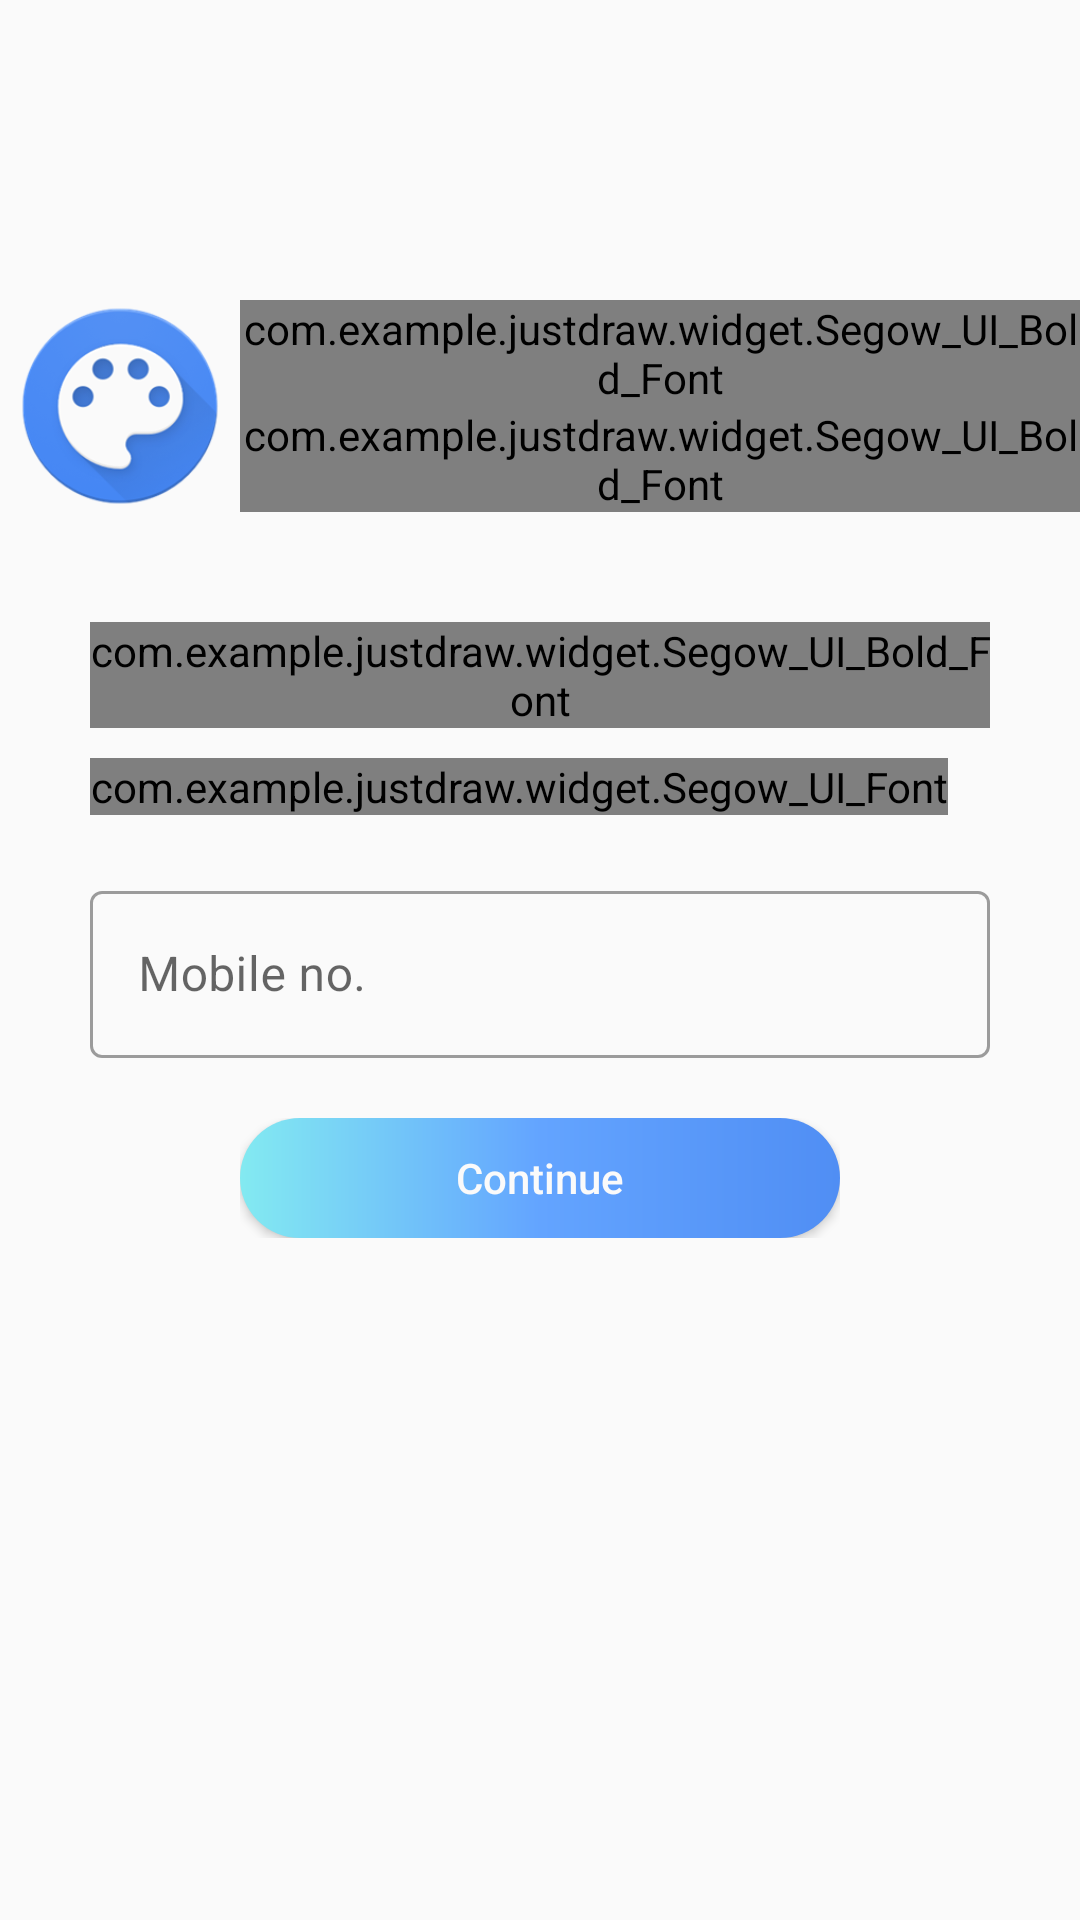

Android layout source for this screen:
<!-- AndroidManifest.xml: application theme Theme.JustDraw -->
<!-- res/layout/activity_user_login.xml -->
<?xml version="1.0" encoding="utf-8"?>
<RelativeLayout xmlns:android="http://schemas.android.com/apk/res/android"
    xmlns:app="http://schemas.android.com/apk/res-auto"
    xmlns:tools="http://schemas.android.com/tools"
    android:layout_width="match_parent"
    android:layout_height="match_parent"
    tools:context=".Activites.UserLoginActivity">

    <LinearLayout
        android:id="@+id/logo_view"
        android:layout_width="wrap_content"
        android:layout_height="wrap_content"
        android:gravity="center_vertical"
        android:layout_centerHorizontal="true"
        android:layout_marginTop="100dp"
        android:orientation="horizontal">

        <ImageView
            android:layout_width="80dp"
            android:layout_height="match_parent"
            android:src="@drawable/canva_logo" />

        <LinearLayout
            android:layout_width="wrap_content"
            android:layout_height="wrap_content"

            android:gravity="center_horizontal"
            android:orientation="vertical">

            <com.example.justdraw.widget.Segow_UI_Bold_Font
                android:layout_width="wrap_content"
                android:layout_height="wrap_content"
                android:text="@string/Canva"
                android:textColor="@color/DarkBlue"
                android:textSize="28sp" />

            <com.example.justdraw.widget.Segow_UI_Bold_Font
                android:layout_width="wrap_content"
                android:layout_height="wrap_content"
                android:text="@string/JustDraw"
                android:textColor="@color/black"
                android:textSize="16sp" />

        </LinearLayout>
    </LinearLayout>


    <LinearLayout
        android:id="@+id/internet_layout"
        android:layout_width="match_parent"
        android:layout_height="match_parent"
        android:background="@color/white"
        android:gravity="center"
        android:orientation="vertical"
        android:visibility="gone">

        <ImageView
            android:layout_width="70dp"
            android:layout_height="70dp"
            android:src="@drawable/ic_no_wifi_new" />

        <com.example.justdraw.widget.Segow_UI_Bold_Font
            android:layout_width="wrap_content"
            android:layout_height="wrap_content"
            android:layout_marginTop="10sp"
            android:text="@string/NoInternet"
            android:textAllCaps="true"
            android:textColor="@color/black"
            android:textSize="16sp" />

        <com.example.justdraw.widget.Segow_UI_Semi_Font
            android:layout_width="wrap_content"
            android:layout_height="wrap_content"
            android:layout_marginTop="20dp"
            android:text="@string/MakeSure"
            android:textColor="@color/text"
            android:textSize="14sp" />

        <Button
            android:id="@+id/retry_butt"
            android:layout_width="100dp"
            android:layout_height="40dp"
            android:layout_marginTop="20dp"
            android:background="@drawable/blue_round_button"
            android:text="@string/Retry"
            android:textAllCaps="true" />
    </LinearLayout>

    <RelativeLayout
        android:id="@+id/main_layout"
        android:layout_width="match_parent"
        android:layout_height="match_parent">


        <LinearLayout
            android:id="@+id/mobile_layout"
            android:layout_width="match_parent"
            android:layout_height="wrap_content"
            android:layout_centerInParent="true"
            android:orientation="vertical"
            android:padding="30dp">

            <com.example.justdraw.widget.Segow_UI_Bold_Font
                android:layout_width="wrap_content"
                android:layout_height="wrap_content"
                android:text="@string/EnterMobile"
                android:textColor="@color/black"
                android:textSize="20sp"/>
            <com.example.justdraw.widget.Segow_UI_Font
                android:layout_width="wrap_content"
                android:layout_height="wrap_content"
                android:layout_marginTop="10dp"
                android:text="@string/VerificationCode"
                android:textColor="@color/light_black"
                android:textSize="12sp"
                />
            <com.google.android.material.textfield.TextInputLayout
                android:id="@+id/filledTextField"
                style="@style/Widget.MaterialComponents.TextInputLayout.OutlinedBox"
                android:layout_width="match_parent"
                android:layout_height="wrap_content"
                android:hint="@string/MobileNumber"
                android:layout_marginTop="20sp"
                android:padding="0dp"
                app:hintTextColor="@color/DarkBlue">

                <com.google.android.material.textfield.TextInputEditText
                    android:id="@+id/mobile_no"
                    android:layout_width="match_parent"
                    android:layout_height="wrap_content"
                    android:inputType="number"
                    android:singleLine="true"
                    android:textColor="@color/black"
                    android:textSize="16sp" />

            </com.google.android.material.textfield.TextInputLayout>



            <RelativeLayout
                android:layout_width="200dp"
                android:layout_height="40dp"
                android:layout_alignParentEnd="true"
                android:layout_alignParentRight="true"
                android:layout_alignParentBottom="true"
                android:layout_gravity="center_horizontal"
                android:layout_margin="20dp">

                <Button
                    android:id="@+id/login_butt"
                    android:layout_width="match_parent"
                    android:layout_height="40dp"
                    android:textColor="@color/white"
                    android:background="@drawable/round_button_background"
                    android:text="@string/Continue"
                    android:textAllCaps="false" />

            </RelativeLayout>
        </LinearLayout>

    </RelativeLayout>


</RelativeLayout>
<!-- resources referenced by this layout -->
<resources>
  <color name="DarkBlue">#4280e6</color>
  <color name="black">#FF000000</color>
  <color name="light_black">#292828</color>
  <color name="text">#373737</color>
  <color name="white">#fafafa</color>
  <!-- drawable blue_round_button (drawable) -->
  <?xml version="1.0" encoding="utf-8"?>
  <shape xmlns:android="http://schemas.android.com/apk/res/android"
      android:shape="rectangle"
      >
      <gradient
          android:startColor="#9EBCED"
          android:endColor="#9EBCED"
          android:angle="0"
          android:centerColor="@color/DarkBlue"/>
  
      <corners
          android:radius="20dp"/>
  
  
  </shape>
  <!-- drawable canva_logo: png bitmap (drawable, 26920 bytes) -->
  <!-- drawable round_button_background (drawable) -->
  <?xml version="1.0" encoding="utf-8"?>
  <shape xmlns:android="http://schemas.android.com/apk/res/android"
      android:shape="rectangle">
      <gradient
          android:startColor="#83eaf1"
          android:endColor="@color/Blue"
          android:centerColor="#63a4ff"
         />
      <corners
          android:radius="50dp"/>
  
  </shape>
  <string name="Canva">Canva</string>
  <string name="Continue">Continue</string>
  <string name="EnterMobile">Enter Your Valid Mobile No.</string>
  <string name="JustDraw">Just Paint</string>
  <string name="MakeSure">Make sure your wifi or Mobile data is On</string>
  <string name="MobileNumber">Mobile no.</string>
  <string name="NoInternet">No Internet Connection</string>
  <string name="Retry">Retry</string>
  <string name="VerificationCode">A Verification Code Will be sent on your mobile number</string>
  <style name="Theme.JustDraw" parent="Theme.MaterialComponents.DayNight.NoActionBar.Bridge">
          
          <item name="colorPrimary">@color/Blue</item>
          <item name="colorPrimaryVariant">@color/DarkBlue</item>
          <item name="colorOnPrimary">@color/white</item>
          
          <item name="colorSecondary">@color/Blue</item>
          <item name="colorSecondaryVariant">@color/Blue</item>
          <item name="colorOnSecondary">@color/Blue</item>
          
          <item name="android:statusBarColor" tools:targetApi="l">?attr/colorPrimaryVariant</item>
          
          <item name="statusBarScrim">@color/white</item>
          <item name="statusBarBackground">@color/black</item>
      </style>
  <color name="Blue">#508ef4</color>
</resources>
